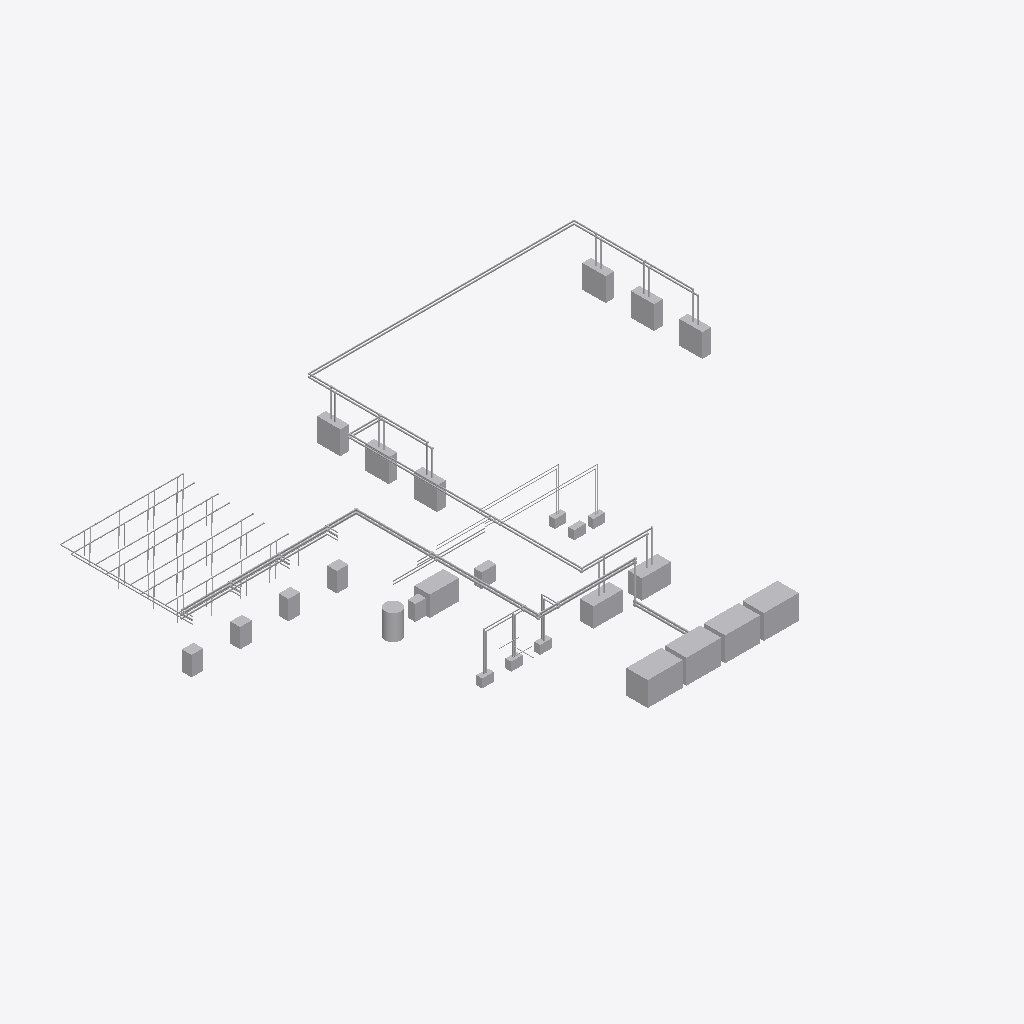
Isometric view of an IFC building model (IFC-SPF (STEP), schema IFC4X3, length unit metre), seen from the south-west, elements coloured by IFC class (only those large enough to see are counted): 121 other elements (light grey).
Extent 55.8 m × 42.2 m × 6.9 m (x, y, z). Storeys (3): L00 Ground at 0.00 m; L01 Office at 4.00 m; L02 Office at 7.00 m. Elements (737): 475 IfcPipeSegment, 236 IfcPipeFitting, 12 IfcUnitaryEquipment, 6 IfcPump, 4 IfcCoolingTower, 2 IfcChiller, 1 IfcHeatExchanger, 1 IfcTank.

HEADER;
FILE_DESCRIPTION(('ViewDefinition [CoordinationView]'),'2;1');
FILE_NAME('cooling.ifc','2000-01-01T00:00:00',(''),(''),'IfcOpenShell 0.8.5','Bonsai 0.8.5','');
FILE_SCHEMA(('IFC4X3'));
ENDSEC;
DATA;
#11=IFCPROJECT('0CJbFpLljGsAA77kWEJbyV',$,'demo-datacentre-01','Demo data centre 01',$,$,$,(#5),#10);
#13=IFCSITE('25PTRD17bKwOVry4IMO7Ey',$,'demo-datacentre-01 Site',$,$,$,$,$,$,$,$,$,$,$);
#21=IFCBUILDING('2fjK0deN1UewtXti0HkcWE',$,'demo-datacentre-01',$,$,$,$,$,$,$,$,$);
#81=IFCBUILDINGSTOREY('1G724WvdPPwRY1ZoyIQKe8',$,'L00 Ground',$,$,#80,$,$,$,0.0);
#94=IFCBUILDINGSTOREY('05$4wikOrTPu7teq6HygqW',$,'L01 Office',$,$,#93,$,$,$,4.0);
#107=IFCBUILDINGSTOREY('2PGwgXUBvKEw1FDBfp7zpx',$,'L02 Office',$,$,#106,$,$,$,7.0);
#1511=IFCCOOLINGTOWER('0V2f58R0zL3AnS7Le1x3CG',$,'DRC-1',$,'DryCooler',#1501,#1510,$,.USERDEFINED.);
#1556=IFCCOOLINGTOWER('2FlJ00oEXKlfJDrMUTbGgG',$,'DRC-4',$,'DryCooler',#1546,#1555,$,.USERDEFINED.);
#1541=IFCCOOLINGTOWER('17xjY6ukTQkfdAeeEJEN8h',$,'DRC-3',$,'DryCooler',#1531,#1540,$,.USERDEFINED.);
#1526=IFCCOOLINGTOWER('3K9Ks7xArG3QpQp8CnzJmU',$,'DRC-2',$,'DryCooler',#1516,#1525,$,.USERDEFINED.);
#1742=IFCCHILLER('39WFe3DrrKEArUQtPxhOKG',$,'CH-1',$,$,#1732,#1741,$,.AIRCOOLED.);
#1817=IFCUNITARYEQUIPMENT('0owSsYNOrMkvC8Z$Q6cWcF',$,'AHU-1',$,$,#1807,#1816,$,.AIRHANDLER.);
#1757=IFCCHILLER('1ELxpyTHrS5QB7twUaCjcf',$,'CH-2',$,$,#1747,#1756,$,.AIRCOOLED.);
#1892=IFCUNITARYEQUIPMENT('0HNzCUDJDGUxUXxd1PapuF',$,'CRAH-B5',$,$,#1882,#1891,$,.AIRCONDITIONINGUNIT.);
#1877=IFCUNITARYEQUIPMENT('28UMGNkiHJuviVrRK91xoI',$,'CRAH-B4',$,$,#1867,#1876,$,.AIRCONDITIONINGUNIT.);
#1907=IFCUNITARYEQUIPMENT('0wc4Gv7fTPJgEe3WM7yhUz',$,'CRAH-B6',$,$,#1897,#1906,$,.AIRCONDITIONINGUNIT.);
#1862=IFCUNITARYEQUIPMENT('3lDnONeQzNyO8aasPNbbYb',$,'CRAH-B3',$,$,#1852,#1861,$,.AIRCONDITIONINGUNIT.);
#1832=IFCUNITARYEQUIPMENT('3HL7qK7H5RJOBUbM334jNQ',$,'CRAH-B1',$,$,#1822,#1831,$,.AIRCONDITIONINGUNIT.);
#1847=IFCUNITARYEQUIPMENT('2eFPg_NbrQORpvX39rTRjL',$,'CRAH-B2',$,$,#1837,#1846,$,.AIRCONDITIONINGUNIT.);
#1616=IFCTANK('2xOzmIWCzNC84C7YMGRHbA',$,'BT-1',$,$,#1606,#1615,$,.STORAGE.);
#38832=IFCPIPESEGMENT('1F_BzVDFfLgRj4ib5R4Alh',$,'rt.clg.chw.hdr.n.r Seg 1',$,$,#38822,#38831,$,$);
#1676=IFCUNITARYEQUIPMENT('1VzA4rGbfHIPEYprs_LQI1',$,'CDU-A2',$,'CDU',#1666,#1675,$,.USERDEFINED.);
#38817=IFCPIPESEGMENT('2GVa0$gwTKce3wOTM76DFc',$,'rt.clg.chw.hdr.n.s Seg 1',$,$,#38807,#38816,$,$);
#1661=IFCUNITARYEQUIPMENT('34C7bsGoDUp9sbiVcFNVR5',$,'CDU-A1',$,'CDU',#1651,#1660,$,.USERDEFINED.);
#1691=IFCUNITARYEQUIPMENT('3$wHsUMmnGUwv_bsxFpdAj',$,'CDU-A3',$,'CDU',#1681,#1690,$,.USERDEFINED.);
#1706=IFCUNITARYEQUIPMENT('1K4Ymu9FbKNh9q1zc50287',$,'CDU-A4',$,'CDU',#1696,#1705,$,.USERDEFINED.);
#1646=IFCHEATEXCHANGER('3kexUg_OXGMPIn8D6So_YZ',$,'HX-1',$,$,#1636,#1645,$,.PLATE.);
#1631=IFCUNITARYEQUIPMENT('2ZuHMXjUnKLehDoTiYaJUj',$,'DOS-1',$,'DosingSkid',#1621,#1630,$,.USERDEFINED.);
#38937=IFCPIPESEGMENT('0wnXryK5HTAvlDHJ1fw6qJ',$,'rt.clg.chw.main.s Seg 7',$,$,#38927,#38936,$,$);
#39012=IFCPIPESEGMENT('0PrBhLTAjJ5fd1UOrbRXuE',$,'rt.clg.chw.main.r Seg 2',$,$,#39002,#39011,$,$);
#2676=IFCPIPESEGMENT('3OLGdcS$rQavpvGNHb4AoQ',$,'rt.clg.fws.main.r Seg 7',$,$,#2666,#2675,$,$);
#2481=IFCPIPESEGMENT('2Y$Olpk5PQygJGXB0QqGlj',$,'rt.clg.fws.main.s Seg 6',$,$,#2471,#2480,$,$);
#1772=IFCPUMP('2mwfVbRFvNeuohFoHFdwgV',$,'CHP-1',$,$,#1762,#1771,$,.ENDSUCTION.);
#1571=IFCPUMP('1ITMJ0GTjU2ukCQR7R6AeH',$,'FWP-1',$,$,#1561,#1570,$,.ENDSUCTION.);
#1601=IFCPUMP('2d3uIJJf9RuwAb8_dN6TUi',$,'FWP-3',$,$,#1591,#1600,$,.ENDSUCTION.);
#1802=IFCPUMP('28Mx9BcsXVPxjF07NwWSkO',$,'CHP-3',$,$,#1792,#1801,$,.ENDSUCTION.);
#1787=IFCPUMP('1GAg$E0sLTguFOqS9qWSAA',$,'CHP-2',$,$,#1777,#1786,$,.ENDSUCTION.);
#1586=IFCPUMP('3EgTfA0yfH58Xs8XZ_5mBs',$,'FWP-2',$,$,#1576,#1585,$,.ENDSUCTION.);
#2721=IFCPIPESEGMENT('0f1Z6_aIjVbPyRSd1BEp1P',$,'rt.clg.fws.main.r Seg 10',$,$,#2711,#2720,$,$);
#2436=IFCPIPESEGMENT('2j71o$t3TQOevAPpvUKefZ',$,'rt.clg.fws.main.s Seg 3',$,$,#2426,#2435,$,$);
#2646=IFCPIPESEGMENT('37gQ9ZTZzUrAFzDPfPKu7x',$,'rt.clg.fws.main.r Seg 5',$,$,#2636,#2645,$,$);
#2511=IFCPIPESEGMENT('0oZucuRZvSV9N0S0$lrjpo',$,'rt.clg.fws.main.s Seg 8',$,$,#2501,#2510,$,$);
#39072=IFCPIPESEGMENT('3mhVhpqR1SIvbHz04Cnz6x',$,'rt.clg.chw.main.r Seg 6',$,$,#39062,#39071,$,$);
#38877=IFCPIPESEGMENT('2ihGc6YcDH6uy5FkrODfyt',$,'rt.clg.chw.main.s Seg 3',$,$,#38867,#38876,$,$);
#2751=IFCPIPESEGMENT('07RKFoc3rMY99LxhJaG_lI',$,'rt.clg.fws.main.r Seg 12',$,$,#2741,#2750,$,$);
#2406=IFCPIPESEGMENT('29i$wo$0PVTxkLLdOHuK09',$,'rt.clg.fws.main.s Seg 1',$,$,#2396,#2405,$,$);
#2586=IFCPIPESEGMENT('3$AwnDbrzJI9Mf$6nNUUjL',$,'rt.clg.fws.main.r Seg 1',$,$,#2576,#2585,$,$);
#2601=IFCPIPESEGMENT('3n0lCdMMTQ_OXunoIxqMLD',$,'rt.clg.fws.main.r Seg 2',$,$,#2591,#2600,$,$);
#2571=IFCPIPESEGMENT('3VK4pfq65Vvg0wTu3xPA6i',$,'rt.clg.fws.main.s Seg 12',$,$,#2561,#2570,$,$);
#2616=IFCPIPESEGMENT('0sBlsrk4HN08H$aWIRs9M$',$,'rt.clg.fws.main.r Seg 3',$,$,#2606,#2615,$,$);
#2556=IFCPIPESEGMENT('23rlt_HJLLsP23ksEXN5KD',$,'rt.clg.fws.main.s Seg 11',$,$,#2546,#2555,$,$);
#2541=IFCPIPESEGMENT('34k42$$q5HzQaOCCv2T57O',$,'rt.clg.fws.main.s Seg 10',$,$,#2531,#2540,$,$);
#13574=IFCPIPESEGMENT('2pqPXV10jHUBZgXqwe4U_H',$,'rt.clg.man.a.r4.feed.r Seg 1',$,$,#13564,#13573,$,$);
#13889=IFCPIPESEGMENT('3Wd4LvTjTSZgXCYSbFmsdU',$,'rt.clg.man.a.r4.feed.s Seg 1',$,$,#13879,#13888,$,$);
#38727=IFCPIPESEGMENT('2iLds7gQbPPBiG9rg8RiLz',$,'rt.clg.chw.hdr.e.r Seg 1',$,$,#38717,#38726,$,$);
#38562=IFCPIPESEGMENT('0SVxiCxSLOFw8ttR7jUHW5',$,'rt.clg.chw.hdr.w.r Seg 3',$,$,#38552,#38561,$,$);
#38742=IFCPIPESEGMENT('1$Gq8D2PLObQUEjDBQRi2Q',$,'rt.clg.chw.hdr.e.r Seg 2',$,$,#38732,#38741,$,$);
#39102=IFCPIPESEGMENT('1kW4bylj9VHPZldlAL84NV',$,'rt.clg.chw.main.r Seg 8',$,$,#39092,#39101,$,$);
#38419=IFCPIPESEGMENT('0767sP0FLSugwa2fB7iq4W',$,'rt.clg.chw.hdr.w.s Seg 1',$,$,#38409,#38418,$,$);
#38667=IFCPIPESEGMENT('37ZdgUQEDTAeJ9lnCJ$TH9',$,'rt.clg.chw.hdr.e.s Seg 3',$,$,#38657,#38666,$,$);
#38847=IFCPIPESEGMENT('0rkl2KxunRUfEZfkHytaZJ',$,'rt.clg.chw.main.s Seg 1',$,$,#38837,#38846,$,$);
#38652=IFCPIPESEGMENT('1ZHw3hDuzLXumwVVTQPNzs',$,'rt.clg.chw.hdr.e.s Seg 2',$,$,#38642,#38651,$,$);
#38532=IFCPIPESEGMENT('0ggh6TjPLIf9EAaZKNVjVb',$,'rt.clg.chw.hdr.w.r Seg 1',$,$,#38522,#38531,$,$);
#8528=IFCPIPESEGMENT('3eN5R0kxfPCeYW3SmUTbUY',$,'rt.clg.tcs.hdr.s Seg 1',$,$,#8518,#8527,$,$);
#8551=IFCPIPESEGMENT('0enotVTYDQYwGY5IXwlX$L',$,'rt.clg.tcs.hdr.s Seg 2',$,$,#8541,#8550,$,$);
#8566=IFCPIPESEGMENT('1C5KSdMDXQ4wGIReDFOqRC',$,'rt.clg.tcs.hdr.s Seg 3',$,$,#8556,#8565,$,$);
#38457=IFCPIPESEGMENT('1Ka96DOnXQxus$AUtWLYby',$,'rt.clg.chw.hdr.w.s Seg 3',$,$,#38447,#38456,$,$);
#3854=IFCPIPESEGMENT('2lc131sTfHyQiFOxh4RBSp',$,'rt.clg.fwp.1.r Riser',$,$,#3844,#3853,$,$);
#2631=IFCPIPESEGMENT('0_3fRmKoDNZAoNYzIT2sfo',$,'rt.clg.fws.main.r Seg 4',$,$,#2621,#2630,$,$);
#3914=IFCPIPESEGMENT('2RYqLGoPrS5PcOz4zOUzmS',$,'rt.clg.fwp.2.r Riser',$,$,#3904,#3913,$,$);
#3824=IFCPIPESEGMENT('3Vq4txM$1H7egMpFSQJee0',$,'rt.clg.fwp.1.s Riser',$,$,#3814,#3823,$,$);
#2526=IFCPIPESEGMENT('3khybEpEHTQezyjAS$b4QH',$,'rt.clg.fws.main.s Seg 9',$,$,#2516,#2525,$,$);
#42419=IFCPIPESEGMENT('1u6R1Aez1VA8THAWcIdXh9',$,'rt.clg.chp.3.r Leg',$,$,#42409,#42418,$,$);
#3974=IFCPIPESEGMENT('14P1jVKnnOkQ4_bpz0ofiy',$,'rt.clg.fwp.3.r Riser',$,$,#3964,#3973,$,$);
#3884=IFCPIPESEGMENT('22bAK$nzTIK9SH_pJxoqRD',$,'rt.clg.fwp.2.s Riser',$,$,#3874,#3883,$,$);
#2421=IFCPIPESEGMENT('1RJ8CF6BXKNhrJLiMonswQ',$,'rt.clg.fws.main.s Seg 2',$,$,#2411,#2420,$,$);
#4019=IFCPIPESEGMENT('34nPAHE85IehqUnKdrwNT8',$,'rt.clg.hx.1.r Seg 1',$,$,#4009,#4018,$,$);
#42299=IFCPIPESEGMENT('2jczVtjYjIEhLkgOsXPNJe',$,'rt.clg.chp.3.s Leg',$,$,#42289,#42298,$,$);
#39132=IFCPIPESEGMENT('3A20aTuILVCPxK9IzWrk7Y',$,'clg.ch.2 Feed Stub',$,$,#39122,#39131,$,$);
#38997=IFCPIPESEGMENT('1tko0wz9DQ5PC7pLsDtlpv',$,'rt.clg.chw.main.r Seg 1',$,$,#38987,#38996,$,$);
#4004=IFCPIPESEGMENT('35yVVAe5TN49$etjuX5LVQ',$,'rt.clg.hx.1.s Seg 1',$,$,#3994,#4003,$,$);
#3944=IFCPIPESEGMENT('3HDmTdpQXOBfsT7qtWzYWC',$,'rt.clg.fwp.3.s Riser',$,$,#3934,#3943,$,$);
#3764=IFCPIPESEGMENT('2rgQjQ_fTOZfyIxdMKIt0i',$,'rt.clg.bt.1.s Seg 1',$,$,#3754,#3763,$,$);
#3779=IFCPIPESEGMENT('3apSa4WXPPv8iZh39ZrBXo',$,'rt.clg.bt.1.r Seg 1',$,$,#3769,#3778,$,$);
#38952=IFCPIPESEGMENT('1_qTt2LEvTSx3ydxwc2JuA',$,'rt.clg.chw.main.s Seg 8',$,$,#38942,#38951,$,$);
#38982=IFCPIPESEGMENT('1QnLAi43XNsv7Yw9QN7_FQ',$,'clg.ch.2 Riser Stub',$,$,#38972,#38981,$,$);
#38592=IFCPIPESEGMENT('1krEuvNcrMhRjPtLnIT0sK',$,'clg.crah.b1 Riser Stub',$,$,#38582,#38591,$,$);
#38787=IFCPIPESEGMENT('2F$9qDxKrIBx7jC2Y_3kiq',$,'clg.crah.b5 Riser Stub',$,$,#38777,#38786,$,$);
#38772=IFCPIPESEGMENT('3ENsb1d1PKgPZl1_3s0xLB',$,'clg.crah.b4 Riser Stub',$,$,#38762,#38771,$,$);
#38802=IFCPIPESEGMENT('3zcCI1SnvO78ZNefy9dA2K',$,'clg.crah.b6 Riser Stub',$,$,#38792,#38801,$,$);
#38472=IFCPIPESEGMENT('0HoA9dS3nIyOCeMgijPZKL',$,'rt.clg.chw.hdr.w.s Seg 4',$,$,#38462,#38471,$,$);
#38622=IFCPIPESEGMENT('1IUaUQgkjTLxzDgaMvtnbS',$,'clg.crah.b3 Riser Stub',$,$,#38612,#38621,$,$);
#42269=IFCPIPESEGMENT('16EF15VtXNzes9iyizkFjW',$,'rt.clg.chp.2.s Leg',$,$,#42259,#42268,$,$);
#38682=IFCPIPESEGMENT('0EwLb6qtTL$xgA0iEZ3ubq',$,'clg.crah.b4 Feed Stub',$,$,#38672,#38681,$,$);
#39117=IFCPIPESEGMENT('0nuTPQPTPSaR38k9jfnl90',$,'clg.ch.1 Feed Stub',$,$,#39107,#39116,$,$);
#38502=IFCPIPESEGMENT('3wQLIomCrJbgNKyKhLXDj9',$,'clg.crah.b2 Feed Stub',$,$,#38492,#38501,$,$);
#38487=IFCPIPESEGMENT('37QWjus1vVrPA_AkbF1ZZ6',$,'clg.crah.b1 Feed Stub',$,$,#38477,#38486,$,$);
#38517=IFCPIPESEGMENT('2O2PyXMSDThBgKOCrLAmaI',$,'clg.crah.b3 Feed Stub',$,$,#38507,#38516,$,$);
#38637=IFCPIPESEGMENT('0KF5sJkKDQhgdyDjLiN7i1',$,'rt.clg.chw.hdr.e.s Seg 1',$,$,#38627,#38636,$,$);
#38697=IFCPIPESEGMENT('2EwVNUuQPOHw8Uqk2JmG08',$,'clg.crah.b5 Feed Stub',$,$,#38687,#38696,$,$);
#38712=IFCPIPESEGMENT('2YrLzwpnfOSwEb9mf0q$X7',$,'clg.crah.b6 Feed Stub',$,$,#38702,#38711,$,$);
#2451=IFCPIPESEGMENT('3BRLuGZa5MywtyTlmEfFZq',$,'rt.clg.fws.main.s Seg 4',$,$,#2441,#2450,$,$);
#2706=IFCPIPESEGMENT('3akErBkmPIMha77BN1q3bG',$,'rt.clg.fws.main.r Seg 9',$,$,#2696,#2705,$,$);
#42201=IFCPIPESEGMENT('0zBihqRojPoRyFqdswClK4',$,'rt.clg.ahu.1.s Seg 1',$,$,#42191,#42200,$,$);
#42329=IFCPIPESEGMENT('2fmRSWpy5OpupClyVgqnD5',$,'rt.clg.ahu.1.r Seg 1',$,$,#42319,#42328,$,$);
#3839=IFCPIPESEGMENT('3cTd5Ne6XG3OU8yO1SshCw',$,'rt.clg.fwp.1.s Leg',$,$,#3829,#3838,$,$);
#38967=IFCPIPESEGMENT('10LJgN3d5JRBUkxGF8pUKT',$,'clg.ch.1 Riser Stub',$,$,#38957,#38966,$,$);
#38607=IFCPIPESEGMENT('2m$uyN0iXLeR6CaWyfogDA',$,'clg.crah.b2 Riser Stub',$,$,#38597,#38606,$,$);
#42389=IFCPIPESEGMENT('249m$B1HnJ3emzHpjWZ$b0',$,'rt.clg.chp.2.r Leg',$,$,#42379,#42388,$,$);
#12944=IFCPIPESEGMENT('3el5sAwCXVoeJpWR1ajVjs',$,'rt.clg.man.a.r3.feed.r Seg 1',$,$,#12934,#12943,$,$);
#38577=IFCPIPESEGMENT('2k27n39w1PfPKOKNuARFxS',$,'rt.clg.chw.hdr.w.r Seg 4',$,$,#38567,#38576,$,$);
#39087=IFCPIPESEGMENT('0fE33ioF5UKue67X2PTo3u',$,'rt.clg.chw.main.r Seg 7',$,$,#39077,#39086,$,$);
#42374=IFCPIPESEGMENT('0UBNYWOdHPVB40JaqvdcLx',$,'rt.clg.chp.2.r Riser',$,$,#42364,#42373,$,$);
#3869=IFCPIPESEGMENT('3eR2le8ejHi8ivx3LFi6LH',$,'rt.clg.fwp.1.r Leg',$,$,#3859,#3868,$,$);
#13259=IFCPIPESEGMENT('2fIa_QmIjRs9A6J0GC$8Ej',$,'rt.clg.man.a.r3.feed.s Seg 1',$,$,#13249,#13258,$,$);
#38757=IFCPIPESEGMENT('240L9OXCTMg90859yF4b0P',$,'rt.clg.chw.hdr.e.r Seg 3',$,$,#38747,#38756,$,$);
#42359=IFCPIPESEGMENT('0zi7NrzbLNTwAD_7BYE6R1',$,'rt.clg.chp.1.r Leg',$,$,#42349,#42358,$,$);
#42404=IFCPIPESEGMENT('15_KYfdHHMCvumjLVDRYBN',$,'rt.clg.chp.3.r Riser',$,$,#42394,#42403,$,$);
#42254=IFCPIPESEGMENT('1rmyrFMvfNP96VTAgQ77yZ',$,'rt.clg.chp.2.s Riser',$,$,#42244,#42253,$,$);
#42284=IFCPIPESEGMENT('2$Wljgd$LGBQ_BT4zAjvse',$,'rt.clg.chp.3.s Riser',$,$,#42274,#42283,$,$);
#2691=IFCPIPESEGMENT('0Zj0X_e6vVBAsl$cd9aU0_',$,'rt.clg.fws.main.r Seg 8',$,$,#2681,#2690,$,$);
#2466=IFCPIPESEGMENT('0gbK2OyWfMf8MXh$w9Ns9_',$,'rt.clg.fws.main.s Seg 5',$,$,#2456,#2465,$,$);
#42239=IFCPIPESEGMENT('1NDvPN3JrGauDRKfzTMKsy',$,'rt.clg.chp.1.s Leg',$,$,#42229,#42238,$,$);
#38862=IFCPIPESEGMENT('1Kak1ZMIzQTOvJKYOrV6Gr',$,'rt.clg.chw.main.s Seg 2',$,$,#38852,#38861,$,$);
#8581=IFCPIPESEGMENT('3j1BU4gbXMQvoPOTs_J5d0',$,'rt.clg.tcs.hdr.r Seg 1',$,$,#8571,#8580,$,$);
#8611=IFCPIPESEGMENT('2Aodyde71JeRUB4yeU$39O',$,'rt.clg.tcs.hdr.r Seg 3',$,$,#8601,#8610,$,$);
#8596=IFCPIPESEGMENT('2p1eU7OOnTVf5fHF8hxxyl',$,'rt.clg.tcs.hdr.r Seg 2',$,$,#8586,#8595,$,$);
ENDSEC;
